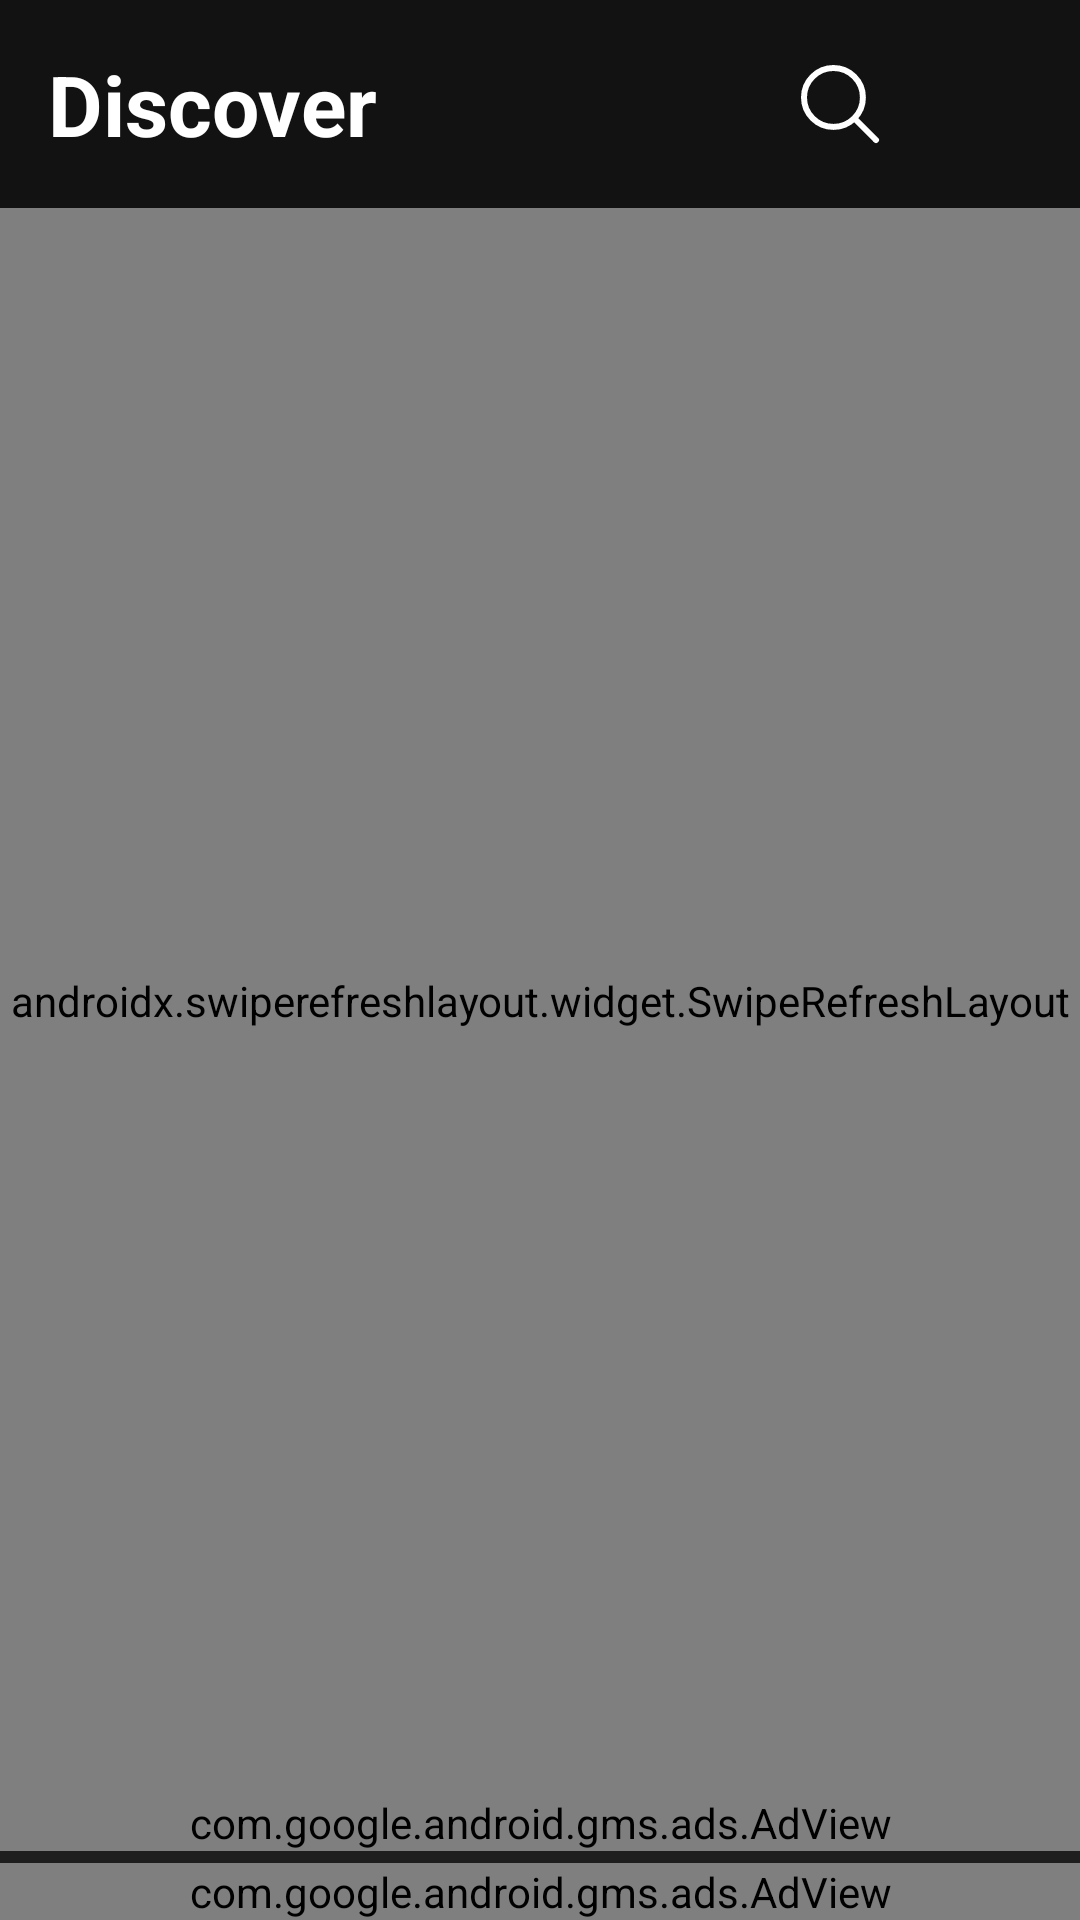

The Android layout XML behind this screen, and the referenced resources:
<!-- AndroidManifest.xml: application theme Theme.Vibe -->
<!-- res/layout/fragment_discover.xml -->
<?xml version="1.0" encoding="utf-8"?>
<androidx.constraintlayout.widget.ConstraintLayout xmlns:android="http://schemas.android.com/apk/res/android"
    xmlns:app="http://schemas.android.com/apk/res-auto"
    android:layout_width="match_parent"
    android:layout_height="match_parent"
    android:background="@color/backgroundColor">

    <LinearLayout
        android:id="@+id/header"
        android:layout_width="match_parent"
        android:layout_height="wrap_content"
        android:orientation="horizontal"
        android:padding="16dp"
        android:gravity="center_vertical"
        app:layout_constraintTop_toTopOf="parent">

        <TextView
            android:layout_width="0dp"
            android:layout_height="wrap_content"
            android:layout_weight="1"
            android:text="Discover"
            android:textColor="@color/onBackground"
            android:textSize="28sp"
            android:textStyle="bold" />

        <ImageView
            android:id="@+id/btnSearch"
            android:layout_width="32dp"
            android:layout_height="32dp"
            android:src="@drawable/ic_search_new"
            app:tint="#FFFFFF"
            android:layout_marginEnd="16dp"
            android:background="?attr/selectableItemBackgroundBorderless"
            android:clickable="true"
            android:focusable="true"/>

        <ImageView
            android:id="@+id/btnNotifications"
            android:layout_width="32dp"
            android:layout_height="32dp"
            android:src="@drawable/ic_notifications"
            app:tint="#FFFFFF"
            android:background="?attr/selectableItemBackgroundBorderless"
            android:clickable="true"
            android:focusable="true"/>

    </LinearLayout>

    <androidx.swiperefreshlayout.widget.SwipeRefreshLayout
        android:id="@+id/swipeRefresh"
        android:layout_width="match_parent"
        android:layout_height="0dp"
        app:layout_constraintTop_toBottomOf="@id/header"
        app:layout_constraintBottom_toTopOf="@id/bannerContainer">

        <androidx.recyclerview.widget.RecyclerView
            android:id="@+id/rvDiscoverFeed"
            android:layout_width="match_parent"
            android:layout_height="match_parent"
            android:clipToPadding="false"
            android:paddingBottom="80dp" />

    </androidx.swiperefreshlayout.widget.SwipeRefreshLayout>

    <LinearLayout
        android:id="@+id/bannerContainer"
        android:layout_width="match_parent"
        android:layout_height="wrap_content"
        android:orientation="vertical"
        android:gravity="center"
        android:background="#1E1E1E"
        app:layout_constraintBottom_toBottomOf="parent"
        app:layout_constraintStart_toStartOf="parent"
        app:layout_constraintEnd_toEndOf="parent">

        <com.google.android.gms.ads.AdView
            xmlns:ads="http://schemas.android.com/apk/res-auto"
            android:id="@+id/adViewSmart"
            android:layout_width="match_parent"
            android:layout_height="wrap_content"
            android:layout_marginBottom="4dp"
            ads:adSize="SMART_BANNER"
            ads:adUnitId="@string/banner_ad_unit_id" />

        <com.google.android.gms.ads.AdView
            xmlns:ads="http://schemas.android.com/apk/res-auto"
            android:id="@+id/adViewLarge"
            android:layout_width="match_parent"
            android:layout_height="wrap_content"
            ads:adSize="LARGE_BANNER"
            ads:adUnitId="@string/banner_ad_unit_id" />
    </LinearLayout>

</androidx.constraintlayout.widget.ConstraintLayout>
<!-- resources referenced by this layout -->
<resources>
  <color name="backgroundColor">#121212</color>
  <color name="onBackground">#FFFFFF</color>
  <!-- drawable ic_search_new (drawable) -->
  <vector xmlns:android="http://schemas.android.com/apk/res/android"
      android:width="24dp"
      android:height="24dp"
      android:viewportWidth="512"
      android:viewportHeight="512">
    <path
        android:fillColor="@android:color/transparent"
        android:strokeColor="#FFFFFF"
        android:strokeWidth="32"
        android:strokeMiterLimit="10"
        android:pathData="M221.09,64A157.09,157.09 0,1 0,378.18 221.09,157.1 157.1,0 0,0 221.09,64Z"/>
    <path
        android:fillColor="@android:color/transparent"
        android:strokeColor="#FFFFFF"
        android:strokeWidth="32"
        android:strokeLineCap="round"
        android:strokeMiterLimit="10"
        android:pathData="M338.29,338.29L448,448"/>
  </vector>
  <string name="banner_ad_unit_id">ca-app-pub-2509091968835675/2560418411</string>
  <style name="Theme.Vibe" parent="Theme.MaterialComponents.DayNight.NoActionBar">
          
          <item name="colorPrimary">@color/primaryColor</item>
          <item name="colorPrimaryVariant">@color/purple_700</item>
          <item name="colorOnPrimary">@color/onPrimary</item>
          
          <item name="colorSecondary">@color/secondaryColor</item>
          <item name="colorSecondaryVariant">@color/teal_700</item>
          <item name="colorOnSecondary">@color/onSecondary</item>
          
          <item name="android:statusBarColor">@color/backgroundColor</item>
          
          <item name="android:windowBackground">@color/backgroundColor</item>
          <item name="android:textColor">@color/onBackground</item>
          
          
          <item name="android:navigationBarColor">@color/surfaceColor</item>
      </style>
  <color name="primaryColor">#FFE00E</color>
  <color name="purple_700">#FFF57F17</color>
  <color name="onPrimary">#FFFFFF</color>
  <color name="secondaryColor">#FF4081</color>
  <color name="teal_700">#FF018786</color>
  <color name="onSecondary">#FFFFFF</color>
  <color name="surfaceColor">#1E1E1E</color>
</resources>
